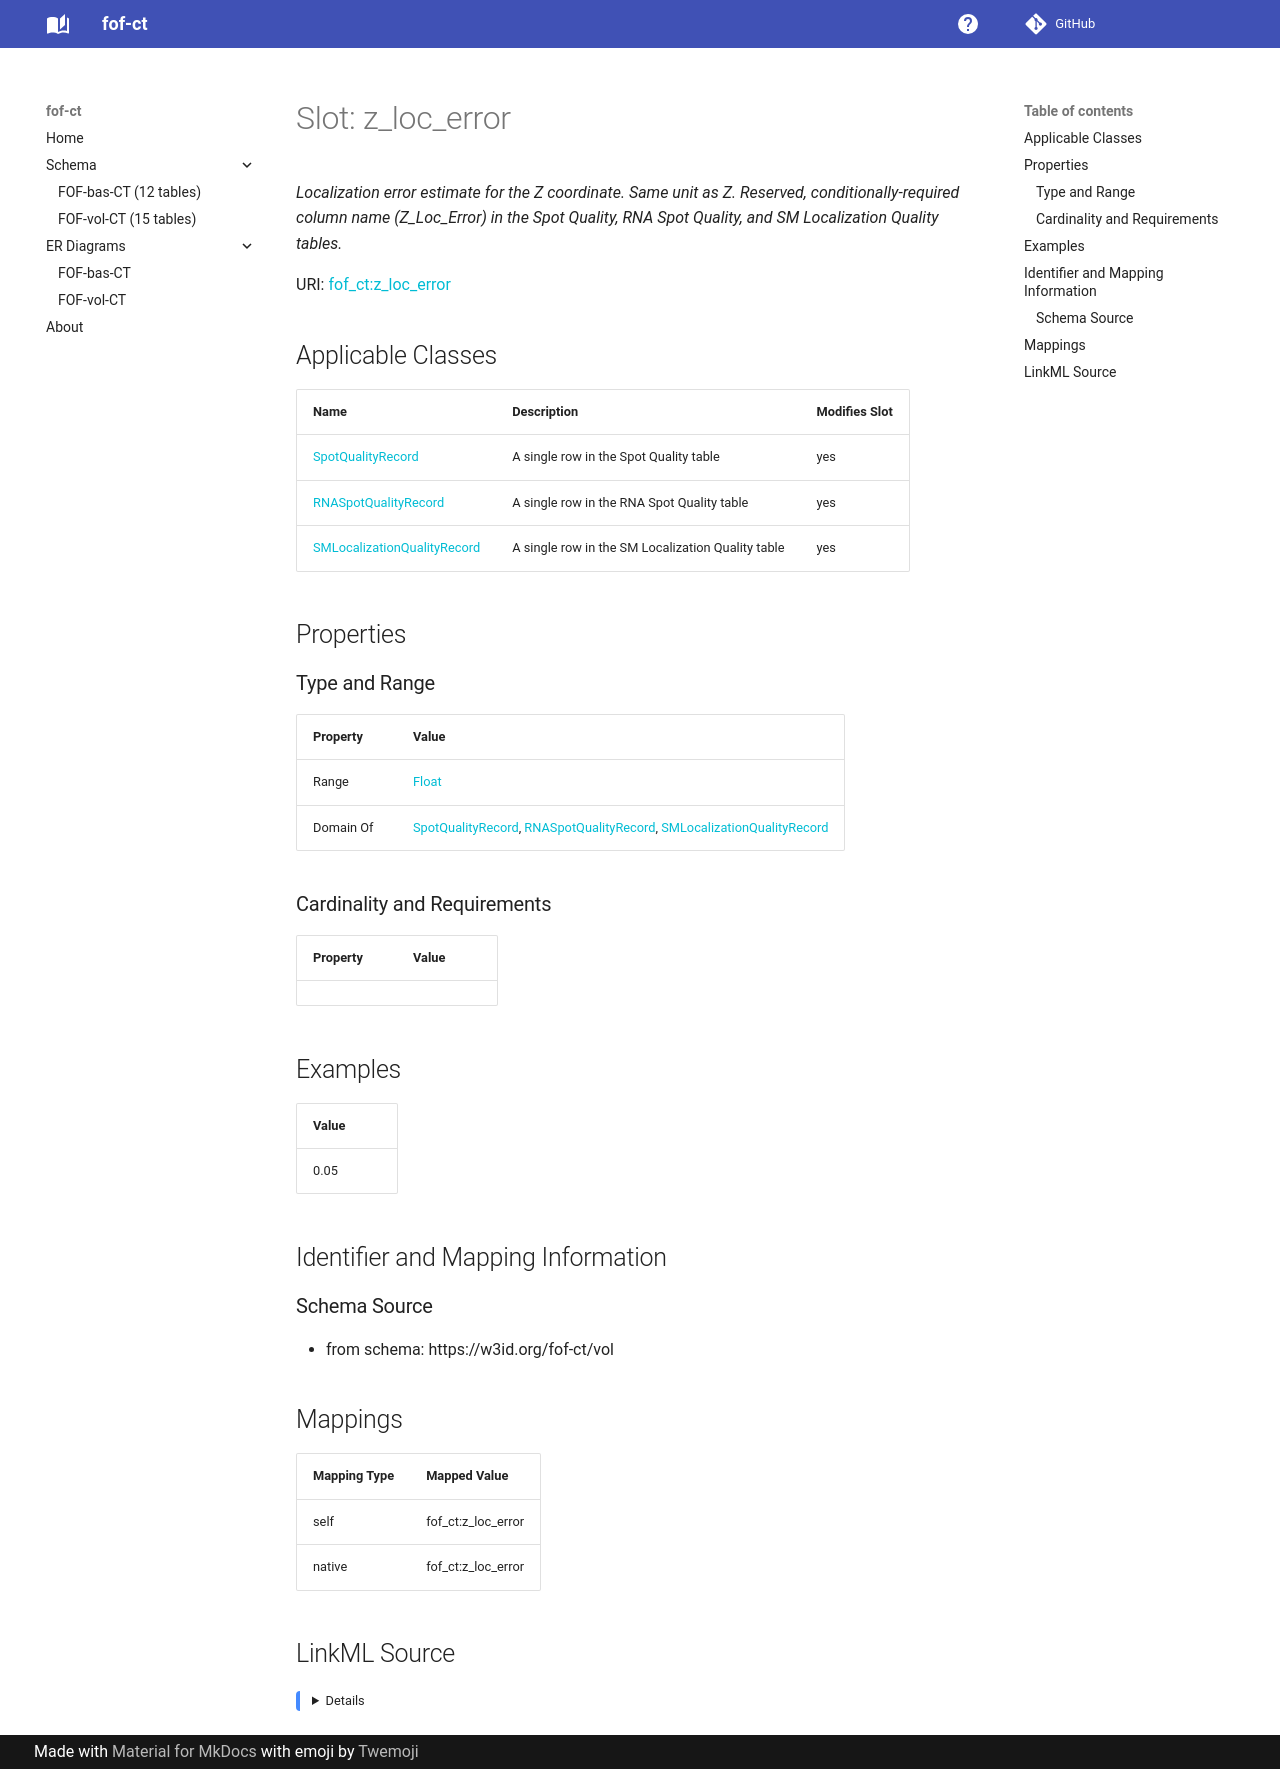

repository: strambc/fof-ct-linkml · page: vol/z_loc_error/index.html · generator: mkdocs

---
search:
  boost: 5.0
---

# Slot: z_loc_error 


_Localization error estimate for the Z coordinate. Same unit as Z. Reserved, conditionally-required column name (Z_Loc_Error) in the Spot Quality, RNA Spot Quality, and SM Localization Quality tables._



<div data-search-exclude markdown="1">



URI: [fof_ct:z_loc_error](https://w3id.org/fof-ct/z_loc_error)
<!-- no inheritance hierarchy -->





## Applicable Classes

| Name | Description | Modifies Slot |
| --- | --- | --- |
| [SpotQualityRecord](SpotQualityRecord.md) | A single row in the Spot Quality table |  yes  |
| [RNASpotQualityRecord](RNASpotQualityRecord.md) | A single row in the RNA Spot Quality table |  yes  |
| [SMLocalizationQualityRecord](SMLocalizationQualityRecord.md) | A single row in the SM Localization Quality table |  yes  |






## Properties

### Type and Range

| Property | Value |
| --- | --- |
| Range | [Float](Float.md) |
| Domain Of | [SpotQualityRecord](SpotQualityRecord.md), [RNASpotQualityRecord](RNASpotQualityRecord.md), [SMLocalizationQualityRecord](SMLocalizationQualityRecord.md) |

### Cardinality and Requirements

| Property | Value |
| --- | --- |









## Examples

| Value |
| --- |
| 0.05 |



## Identifier and Mapping Information





### Schema Source


* from schema: https://w3id.org/fof-ct/vol




## Mappings

| Mapping Type | Mapped Value |
| ---  | ---  |
| self | fof_ct:z_loc_error |
| native | fof_ct:z_loc_error |




## LinkML Source

<details>
```yaml
name: z_loc_error
description: Localization error estimate for the Z coordinate. Same unit as Z. Reserved,
  conditionally-required column name (Z_Loc_Error) in the Spot Quality, RNA Spot Quality,
  and SM Localization Quality tables.
examples:
- value: '0.05'
from_schema: https://w3id.org/fof-ct/vol
rank: 1000
domain_of:
- SpotQualityRecord
- RNASpotQualityRecord
- SMLocalizationQualityRecord
range: float

```
</details></div>
